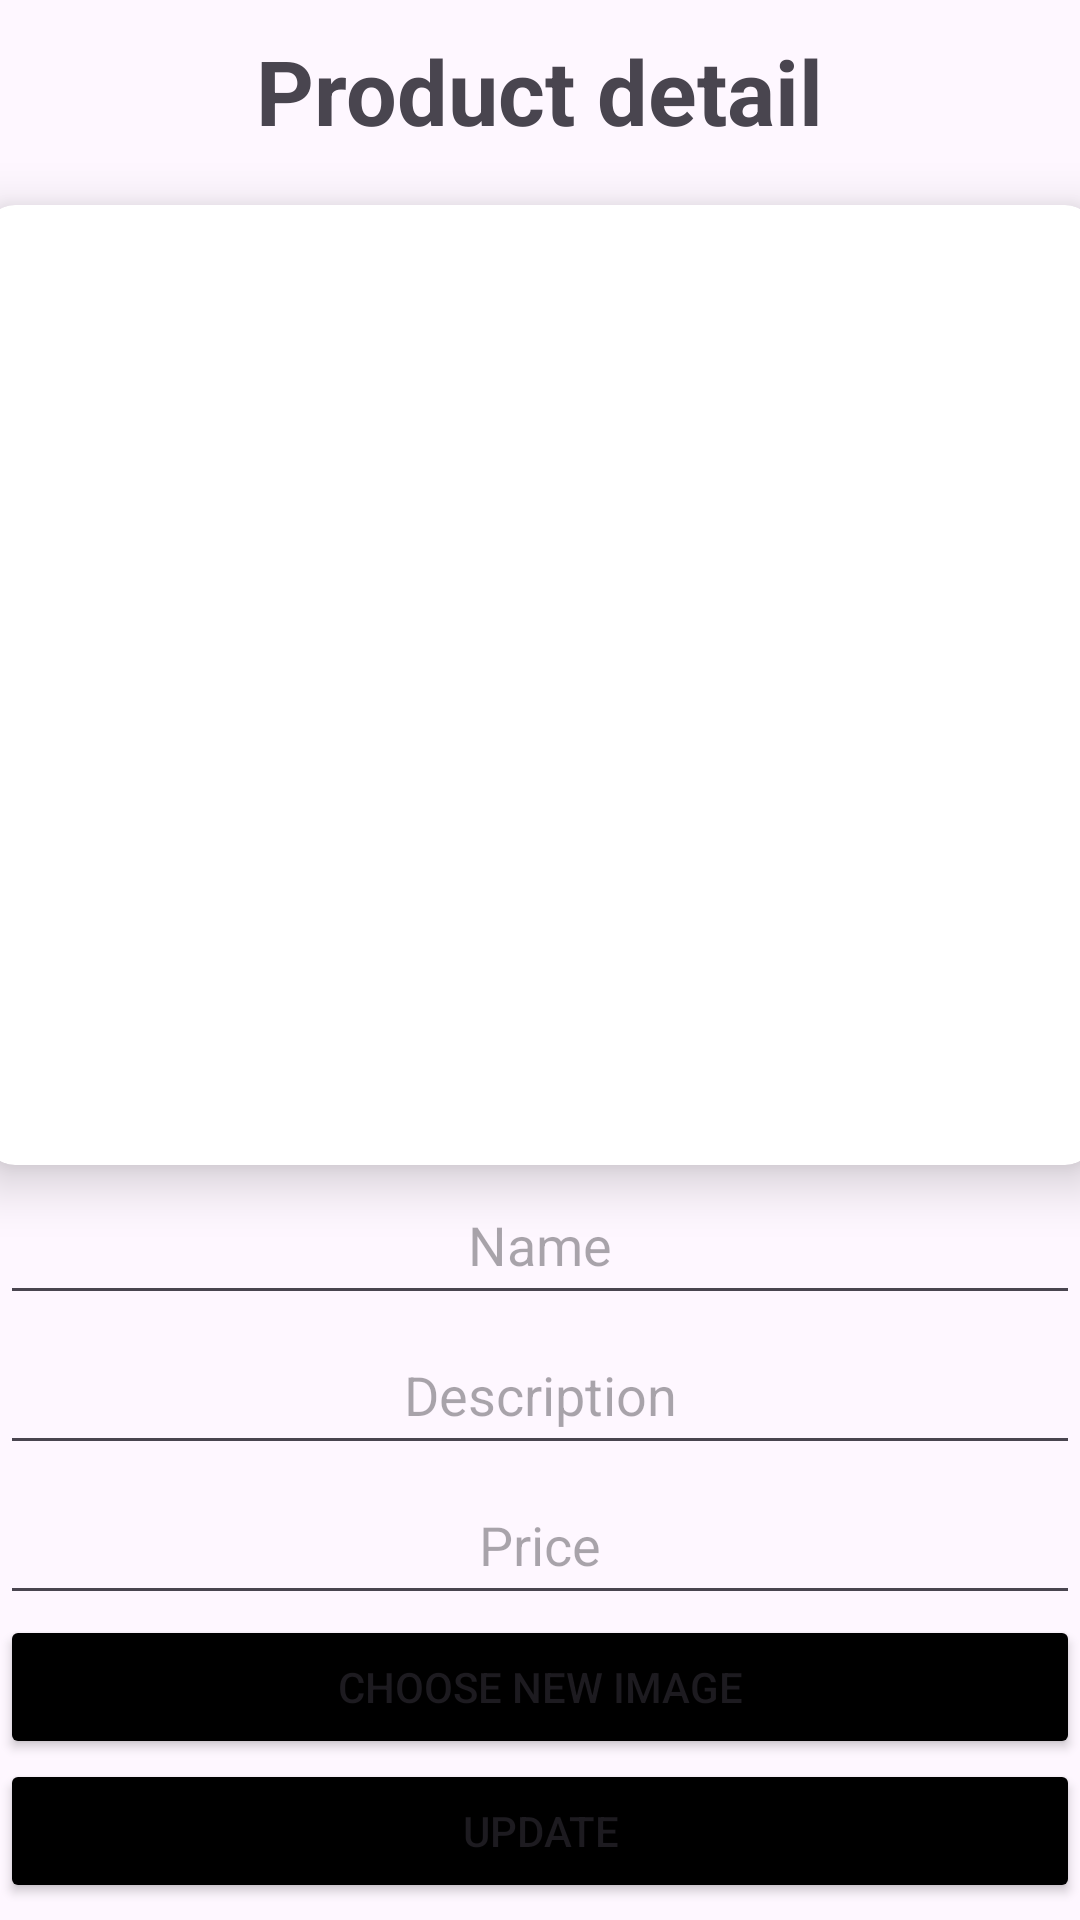

Layout XML and referenced resources for this Android screen:
<!-- AndroidManifest.xml: application theme Theme.ProjectTeam -->
<!-- res/layout/activity_detail.xml -->
<?xml version="1.0" encoding="utf-8"?>
<LinearLayout xmlns:android="http://schemas.android.com/apk/res/android"
    xmlns:app="http://schemas.android.com/apk/res-auto"
    xmlns:tools="http://schemas.android.com/tools"
    android:layout_width="match_parent"
    android:layout_height="match_parent"
    tools:context=".DetailActivity"
    android:orientation="vertical">
    <TextView
        android:id="@+id/title"
        android:layout_width="wrap_content"
        android:layout_height="wrap_content"
        android:layout_gravity="center"
        android:layout_marginTop="10dp"
        android:text="Product detail"
        android:textSize="30sp"
        android:textStyle="bold" />


    <androidx.cardview.widget.CardView
        android:layout_width="370dp"
        android:id="@+id/firstCardView"
        android:layout_height="320dp"
        app:cardCornerRadius="10dp"
        app:cardElevation="10dp"
        android:layout_marginTop="18dp"
        android:layout_gravity="center_horizontal"
        android:layout_centerHorizontal="true">

        <ImageView
            android:id="@+id/imageview123"
            android:layout_width="200dp"
            android:layout_height="200dp"
            android:layout_below="@+id/textPrice"
            android:layout_gravity="center" />

    </androidx.cardview.widget.CardView>


    <EditText
        android:id="@+id/textName"
        android:layout_width="match_parent"
        android:layout_height="50dp"
        android:textAlignment="center"
        android:layout_below="@+id/firstCardView"
        android:hint="Name"
        />

    <EditText
        android:id="@+id/textDes"
        android:layout_width="match_parent"
        android:layout_height="50dp"
        android:textAlignment="center"
        android:layout_below="@+id/textName"
        android:hint="Description"
        />

    <EditText
        android:id="@+id/textPrice"
        android:layout_width="match_parent"
        android:layout_height="50dp"
        android:textAlignment="center"
        android:layout_below="@+id/textDes"
        android:hint="Price"
        />

    <Button
        android:id="@+id/btnChoose"
        android:layout_width="match_parent"
        android:layout_height="wrap_content"
        android:backgroundTint="@color/black"
        android:layout_marginTop="0dp"
        android:text="Choose new image" />
    <Button
        android:id="@+id/btnUpda"
        android:layout_width="match_parent"
        android:layout_height="wrap_content"
        android:backgroundTint="@color/black"
        android:layout_marginTop="0dp"
        android:text="Update" />

    <TextView
        android:id="@+id/textViewId"
        android:layout_width="match_parent"
        android:layout_height="wrap_content"
        android:layout_below="@+id/btnUpda"
        android:text="Id"
        android:visibility="gone"/>
</LinearLayout>
<!-- resources referenced by this layout -->
<resources>
  <color name="black">#FF000000</color>
  <style name="Theme.ProjectTeam" parent="Base.Theme.ProjectTeam" />
  <style name="Base.Theme.ProjectTeam" parent="Theme.Material3.DayNight.NoActionBar">
          
          
      </style>
</resources>
